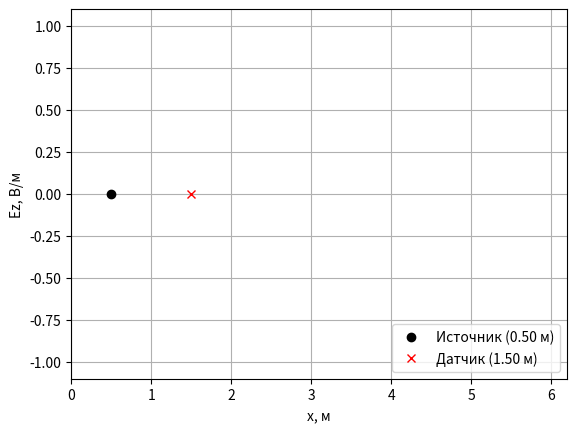

Write the Python code that produced this figure. (Note: this script raises an exception after producing the figure.)
import math
import numpy as np
from numpy.fft import fft, fftshift
import matplotlib.pyplot as plt

def gauss(q, m, d_g, w_g, d_t):
     return np.exp(-((((q - m) - (d_g / d_t))
 / (w_g / dt)) ** 2))
 
# Параметры моделирования
# Волновое сопротивление свободного пространства
W0 = 120.0 * np.pi
# Число Куранта
Sc = 1.0
# Скорость света
c = 299792458.0
# Размер области моделирования в метрах
maxSize_m = 6.2
# Дискрет по пространству
dx = 3.5e-3
# Размер облести моделирования в отсчетах
maxSize = math.floor(maxSize_m / dx + 0.5)
# Время расчета в отсчетах
maxTime = 512
# Дискрет по времени
dt = Sc * dx / c
# временна сетка
tlist = np.arange(0, maxTime * dt, dt)
# Шаг по частоте
df = 1.0 / (maxTime * dt)
# Частотная сетка
freq = np.arange(-maxTime / 2 * df, maxTime / 2 * df, df)
# Параметры гауссова сигнала
# Уровень ослабления в начальный момент времени
A_0 = 100
# Уровень ослабления на частоте F_max
A_max = 100
# Ширина спектра по уровню 0.01
F_max = 3.5e9
# Параметр "ширины" импульса
wg = np.sqrt(np.log(A_max)) / (np.pi * F_max)
# Параметр "задержки" импульса
dg = wg * np.sqrt(np.log(A_0))
# Положение источника в метрах
sourcePos_m = 0.5
# Положение источника в отсчетах
sourcePos = math.floor(sourcePos_m / dx + 0.5)
# Положение датчика в метрах
probePos_m = 1.5
# Положение датчика в отсчетах
probePos = math.floor(probePos_m / dx + 0.5)
# Инициализация датчика
probeEz = np.zeros(maxTime)
probeHy = np.zeros(maxTime)
# Инициализация полей
Ez = np.zeros(maxSize)
Hy = np.zeros(maxSize)
# Пространственная сетка
xlist = np.arange(0, maxSize_m, dx)
# Включение интерактивного режима для анимации
plt.ion()
# Создание окна для графика
fig, ax = plt.subplots()
# Установка отображаемых интервалов по осям
ax.set_xlim(0, maxSize_m)
ax.set_ylim(-1.1, 1.1)
# Установка меток по осям
ax.set_xlabel('x, м')
ax.set_ylabel('Ez, В/м')
# Включение сетки на графике
ax.grid()
# Отображение источника и датчика
ax.plot(sourcePos_m, 0, 'ok')
ax.plot(probePos_m, 0, 'xr')
# Легенда графика
ax.legend(['Источник ({:.2f} м)'.format(sourcePos_m),
 'Датчик ({:.2f} м)'.format(probePos_m)],
 loc='lower right')
# Отображение поля в начальный момент
line, = ax.plot(xlist, Ez)
# Рассчет полей
for t in range(1, maxTime):
   # Граничные условия для поля H
   Hy[-1] = Hy[-2]
   # Расчет компоненты поля H
   Hy[:-1] = Hy[:-1] + (Ez[1:] - Ez[:-1]) * Sc / W0
   # Источник возбуждения с использованием метода
   # Total Field / Scattered Field
   Hy[sourcePos - 1] -= (Sc / W0) * gauss(t, sourcePos, dg, wg, dt)
   # Граничные условия для поля E
   Ez[0] = Ez[1]
   # Расчет компоненты поля E
   Ez[1:] = Ez[1:] + (Hy[1:] - Hy[:-1]) * Sc * W0
   # Источник возбуждения с использованием метода
   # Total Field / Scattered Field
   Ez[sourcePos] += Sc * gauss(t + 1, sourcePos, dg, wg, dt)
   # Регистрация поля в датчиках
   probeHy[t] = Hy[probePos]
   probeEz[t] = Ez[probePos]
   if t % 4 == 0:
       plt.title(format(t * dt * 1e9, '.3f') + ' нc')
       line.set_ydata(Ez)
       fig.canvas.draw()
       fig.canvas.flush_events()
# Выключение интерактивного режима
plt.ioff()
# Расчет спектра зарегистрированного сигнала
EzSpec = fftshift(np.abs(fft(probeEz)))
# Отображение сигнала и его спектра
fig, (ax1, ax2) = plt.subplots(2, 1)
ax1.set_xlim(0, maxTime * dt)
ax1.set_ylim(0, 1.1)
ax1.set_xlabel('t, с')
ax1.set_ylabel('Ez, В/м')
ax1.plot(tlist, probeEz)
ax1.minorticks_on()
ax1.grid()
ax2.set_xlim(0, maxTime * df / 8)
ax2.set_ylim(0, 1.1)
ax2.set_xlabel('f, Гц')
ax2.set_ylabel('|S| / |Smax|, б/р')
ax2.plot(freq, EzSpec / np.max(EzSpec))
ax2.minorticks_on()
ax2.grid()
plt.show()